Run: headless pygame with SDL's dummy video driver; simulated clock (each Clock.tick advances the game by its frame time, no real sleeping); random seed 0; keys injected as events and as key.get_pressed() state; no mouse input.
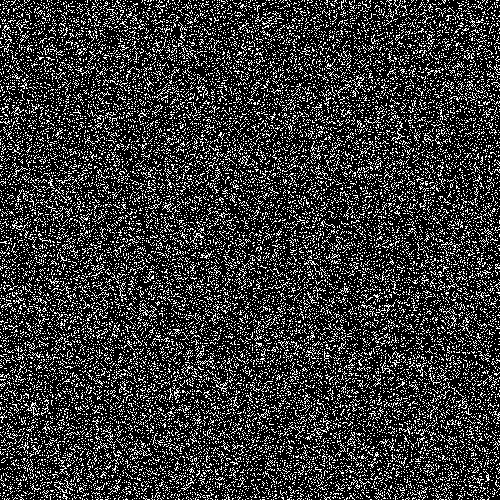
Frame 1 of 4 · flips 1–60 · no input
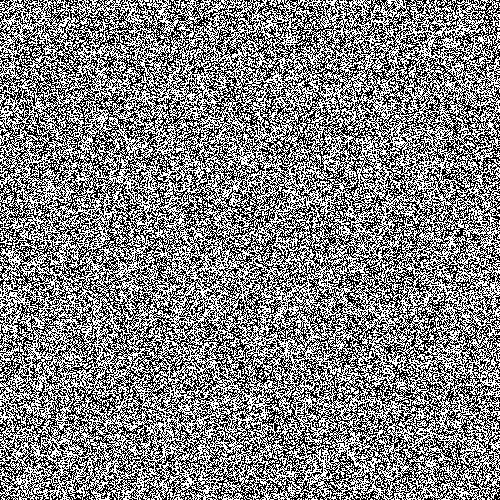
Frame 2 of 4 · flips 61–180 · tapped SPACE, RETURN · held RIGHT (→), D
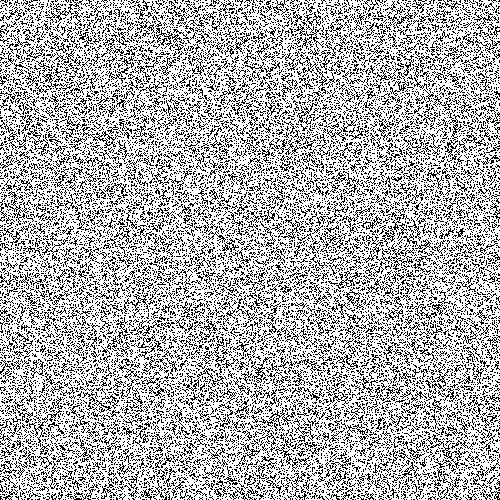
Frame 3 of 4 · flips 181–300 · held DOWN (↓), S
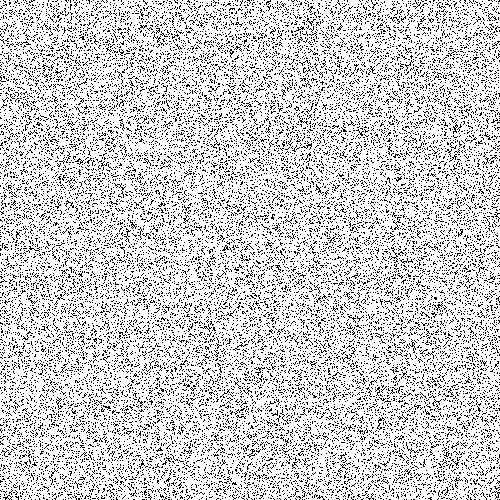
Frame 4 of 4 · flips 301–420 · held LEFT (←), A, UP (↑), W

The pygame program that drew these frames:

# import sys 
# sys.path.insert(0, "C:\Python39\Lib\site-packages")
# import site

# print(site.getsitepackages())
import pygame 
import random

class Life(object):
    def __init__(self, screen):
        _, _, self.width, self.height = screen.get_rect()
        self.screen = screen
    def clear(self):
        self.screen.fill((0,0,0))

    def primaty_points(self):
        for i in range(0,1000):
            self.pixel(random.randint(0,500), random.randint(0,500))
    def copy(self):
        # pygame.surfarray
        self.prev_turn = self.screen.copy()
    
    def pixel(self, x, y):
        self.screen.set_at((x, y), (255,255,255))
    def render(self):
        self.primaty_points()


pygame.init()
screen = pygame.display.set_mode((500,500), pygame.HWSURFACE | pygame.DOUBLEBUF) 

r = Life(screen)

r.pixel(100,100)

while True:
    pygame.time.delay(100)
    r.copy()
    # r.clear() pygame.event.pump()
    r.render()
    pygame.display.flip()
